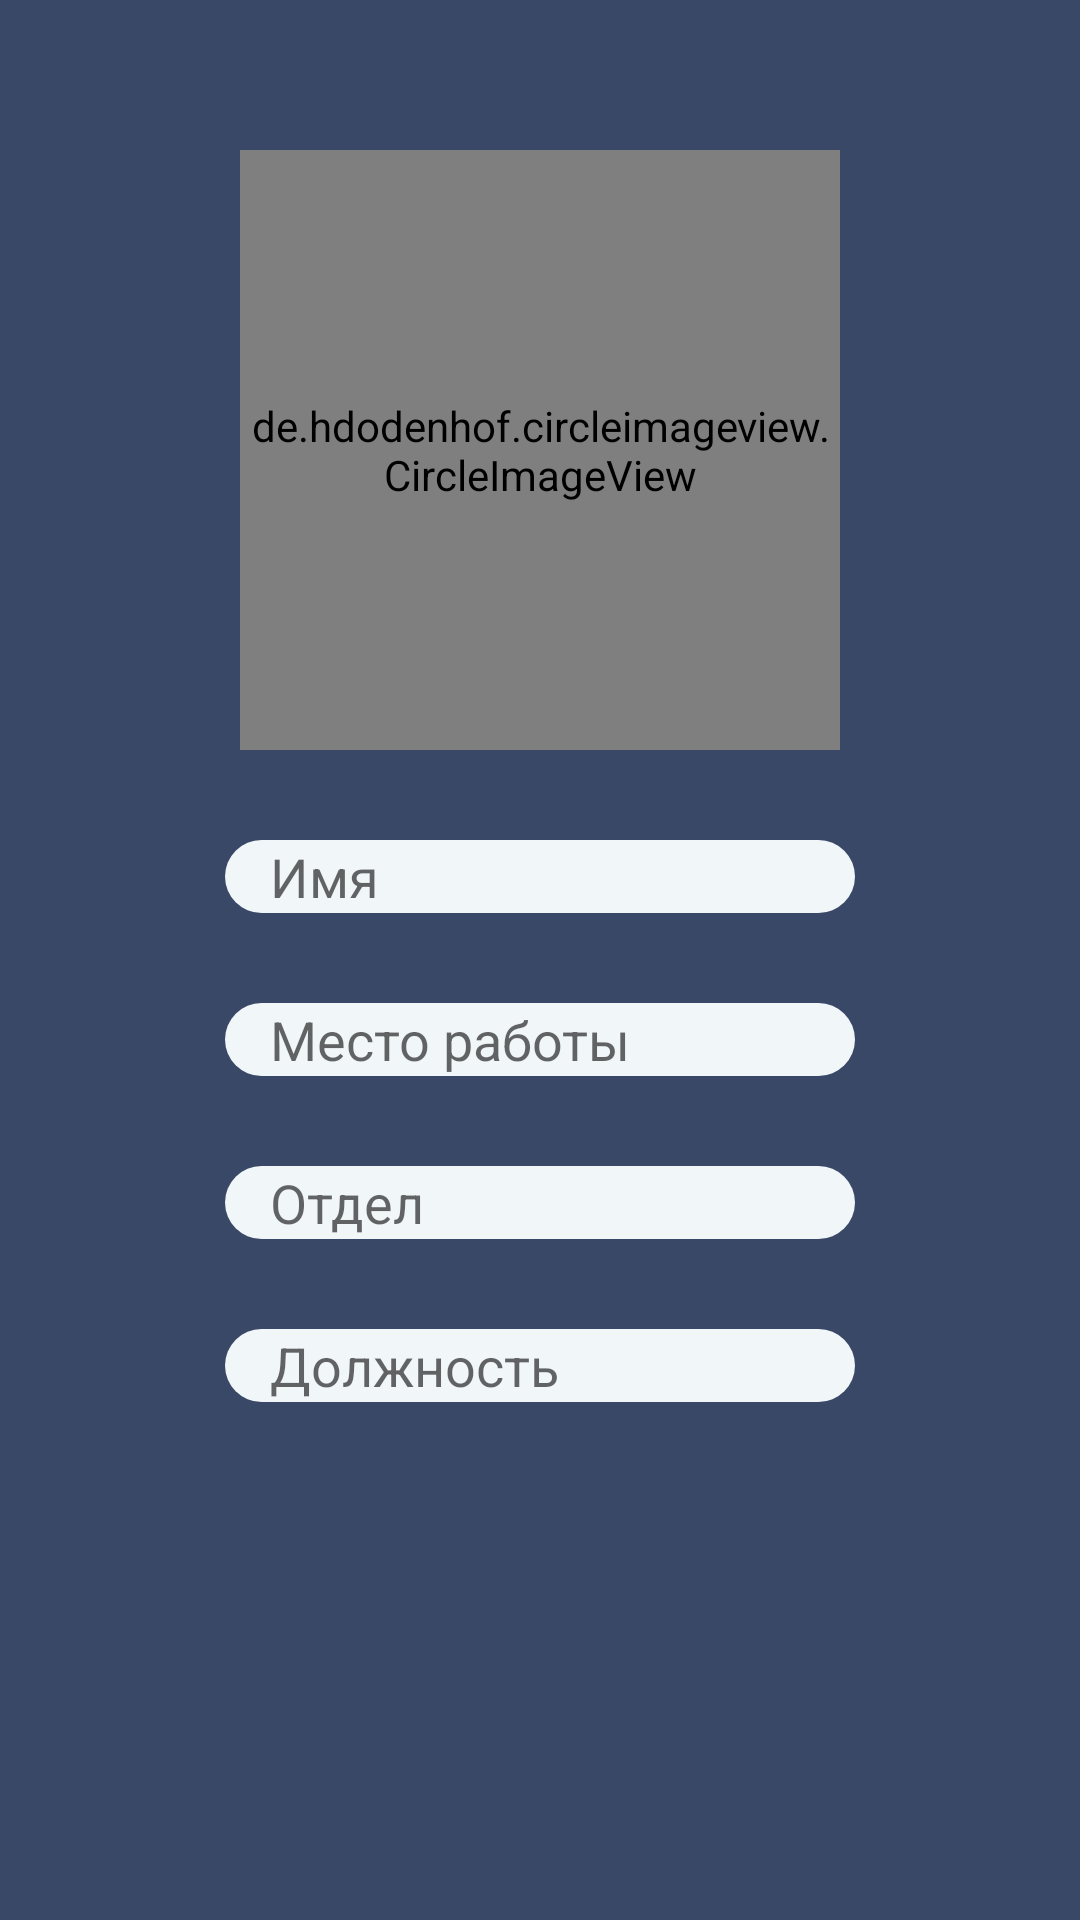

Write the Android layout XML for this screen, with the resource values it uses.
<!-- AndroidManifest.xml: application theme AppTheme -->
<!-- res/layout/fragment_settings.xml -->
<?xml version="1.0" encoding="utf-8"?>
<FrameLayout xmlns:android="http://schemas.android.com/apk/res/android"
    xmlns:tools="http://schemas.android.com/tools"
    android:layout_width="match_parent"
    android:layout_height="match_parent"
    tools:context=".SettingsFragment">

    <androidx.constraintlayout.widget.ConstraintLayout
        xmlns:android="http://schemas.android.com/apk/res/android"
        xmlns:app="http://schemas.android.com/apk/res-auto"
        xmlns:tools="http://schemas.android.com/tools"
        android:layout_width="match_parent"
        android:layout_height="match_parent"
        android:background="@color/colorPrimary">

        <de.hdodenhof.circleimageview.CircleImageView
            android:id="@+id/message_image_view"
            android:layout_width="200dp"
            android:layout_height="200dp"
            android:layout_marginTop="50dp"
            app:layout_constraintEnd_toEndOf="parent"
            app:layout_constraintStart_toStartOf="parent"
            app:layout_constraintTop_toTopOf="parent"
            android:background="@drawable/button_background"
            android:enabled="false"
            app:civ_border_width="3dp"
            app:civ_border_color="@color/colorAccent"
            />

        <EditText
            android:id="@+id/settings_name"
            android:layout_width="wrap_content"
            android:layout_height="wrap_content"
            android:layout_marginTop="30dp"
            android:ems="10"
            android:inputType="textPersonName"
            app:layout_constraintEnd_toEndOf="parent"
            app:layout_constraintStart_toStartOf="parent"
            app:layout_constraintTop_toBottomOf="@+id/message_image_view"
            android:background="@drawable/default_background"
            android:paddingRight="15dp"
            android:paddingLeft="15dp"
            android:enabled="false"
            android:hint="Имя"/>

        <EditText
            android:id="@+id/settings_place_of_work"
            android:layout_width="wrap_content"
            android:layout_height="wrap_content"
            android:layout_marginTop="30dp"
            android:ems="10"
            app:layout_constraintEnd_toEndOf="parent"
            app:layout_constraintStart_toStartOf="parent"
            app:layout_constraintTop_toBottomOf="@+id/settings_name"
            android:background="@drawable/default_background"
            android:enabled="false"
            android:paddingRight="15dp"
            android:paddingLeft="15dp"
            android:hint="Место работы"/>

        <EditText
            android:id="@+id/settings_department"
            android:layout_width="wrap_content"
            android:layout_height="wrap_content"
            android:layout_marginTop="30dp"
            android:ems="10"
            app:layout_constraintEnd_toEndOf="parent"
            app:layout_constraintStart_toStartOf="parent"
            app:layout_constraintTop_toBottomOf="@+id/settings_place_of_work"
            android:background="@drawable/default_background"
            android:enabled="false"
            android:paddingRight="15dp"
            android:paddingLeft="15dp"
            android:hint="Отдел"/>

        <EditText
            android:id="@+id/settings_post"
            android:layout_width="wrap_content"
            android:layout_height="wrap_content"
            android:layout_marginTop="30dp"
            android:ems="10"
            app:layout_constraintEnd_toEndOf="parent"
            app:layout_constraintStart_toStartOf="parent"
            app:layout_constraintTop_toBottomOf="@+id/settings_department"
            android:background="@drawable/default_background"
            android:enabled="false"
            android:paddingRight="15dp"
            android:paddingLeft="15dp"
            android:hint="Должность"/>

        <Button
            android:id="@+id/settings_button"
            android:layout_width="wrap_content"
            android:layout_height="wrap_content"
            android:layout_marginTop="40dp"
            android:text="Подтвердить изменения"
            android:visibility="invisible"
            android:paddingRight="15dp"
            android:paddingLeft="15dp"
            app:layout_constraintEnd_toEndOf="parent"
            app:layout_constraintStart_toStartOf="parent"
            app:layout_constraintTop_toBottomOf="@+id/settings_post"
            android:background="@drawable/button_background"
            android:textColor="@color/colorPrimaryLight"/>
    </androidx.constraintlayout.widget.ConstraintLayout>
</FrameLayout>
<!-- resources referenced by this layout -->
<resources>
  <color name="colorAccent">#9ba4b4</color>
  <color name="colorPrimary">#394867</color>
  <color name="colorPrimaryLight">#f1f6f9</color>
  <!-- drawable button_background (drawable) -->
  <?xml version="1.0" encoding="utf-8"?>
  <selector xmlns:android="http://schemas.android.com/apk/res/android">
      <item android:state_pressed="false">
          <shape>
              <corners android:radius="500dp"/>
              <solid android:color="@color/colorPrimaryDark"/>
          </shape>
      </item>
      <item android:state_pressed="true">
          <shape>
              <corners android:radius="500dp"/>
              <solid android:color="@color/colorAccent"/>
          </shape>
      </item>
  </selector>
  <!-- drawable default_background (drawable) -->
  <?xml version="1.0" encoding="utf-8"?>
  <shape xmlns:android="http://schemas.android.com/apk/res/android">
      <corners android:radius="50dp"/>
      <solid android:color="@color/colorPrimaryLight"/>
  </shape>
  <style name="AppTheme" parent="Theme.AppCompat.Light.DarkActionBar">
          
          <item name="colorPrimary">#394867</item>
          <item name="colorPrimaryDark">#14274E</item>
          <item name="colorAccent">#9ba4b4</item>
      </style>
  <color name="colorPrimaryDark">#14274E</color>
</resources>
